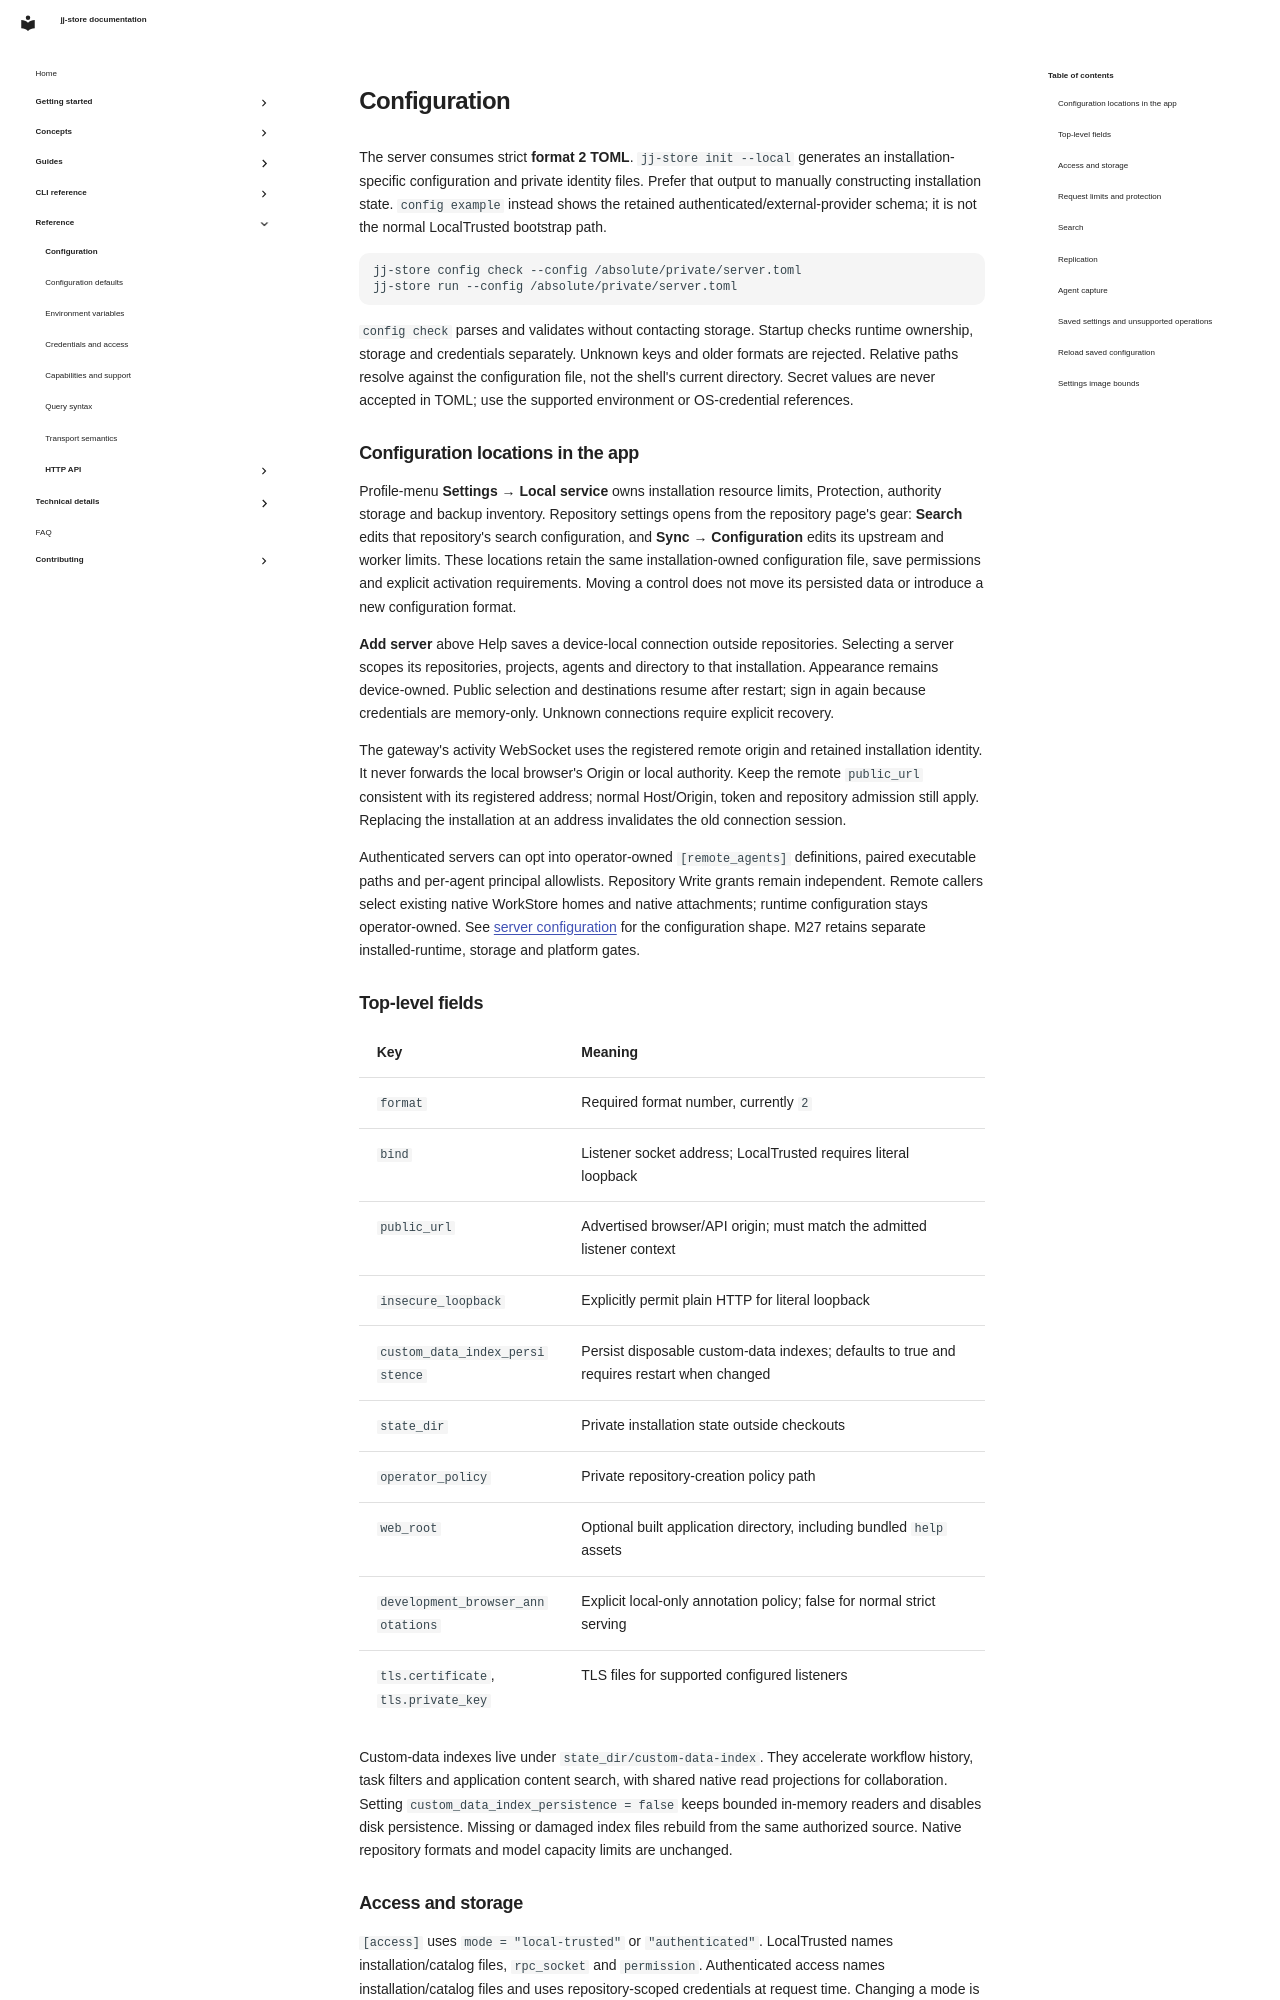

repository: stevejuma/jj-store · page: reference/configuration/index.html · generator: mkdocs

# Configuration

The server consumes strict **format 2 TOML**. `jj-store init --local` generates
an installation-specific configuration and private identity files. Prefer that
output to manually constructing installation state. `config example` instead
shows the retained authenticated/external-provider schema; it is not the normal
LocalTrusted bootstrap path.

```sh
jj-store config check --config /absolute/private/server.toml
jj-store run --config /absolute/private/server.toml
```

`config check` parses and validates without contacting storage. Startup checks
runtime ownership, storage and credentials separately. Unknown keys and older
formats are rejected. Relative paths resolve against the configuration file, not
the shell's current directory. Secret values are never accepted in TOML; use the
supported environment or OS-credential references.

## Configuration locations in the app

Profile-menu **Settings → Local service** owns installation resource limits,
Protection, authority storage and backup inventory. Repository settings opens
from the repository page's gear: **Search** edits that repository's search
configuration, and **Sync → Configuration** edits its upstream and worker
limits. These locations retain the same installation-owned configuration file,
save permissions and explicit activation requirements. Moving a control does not
move its persisted data or introduce a new configuration format.

**Add server** above Help saves a device-local connection outside repositories.
Selecting a server scopes its repositories, projects, agents and directory to
that installation. Appearance remains device-owned. Public selection and
destinations resume after restart; sign in again because credentials are
memory-only. Unknown connections require explicit recovery.

The gateway's activity WebSocket uses the registered remote origin and retained
installation identity. It never forwards the local browser's Origin or local
authority. Keep the remote `public_url` consistent with its registered address;
normal Host/Origin, token and repository admission still apply. Replacing the
installation at an address invalidates the old connection session.

Authenticated servers can opt into operator-owned `[remote_agents]` definitions,
paired executable paths and per-agent principal allowlists. Repository Write
grants remain independent. Remote callers select existing native WorkStore homes
and native attachments; runtime configuration stays operator-owned. See
[server configuration](../cli/jj-store.md#authenticated-remote-agents) for the
configuration shape. M27 retains separate installed-runtime, storage and
platform gates.

## Top-level fields

| Key                                  | Meaning                                                                                    |
| ------------------------------------ | ------------------------------------------------------------------------------------------ |
| `format`                             | Required format number, currently `2`                                                      |
| `bind`                               | Listener socket address; LocalTrusted requires literal loopback                            |
| `public_url`                         | Advertised browser/API origin; must match the admitted listener context                    |
| `insecure_loopback`                  | Explicitly permit plain HTTP for literal loopback                                          |
| `custom_data_index_persistence`      | Persist disposable custom-data indexes; defaults to true and requires restart when changed |
| `state_dir`                          | Private installation state outside checkouts                                               |
| `operator_policy`                    | Private repository-creation policy path                                                    |
| `web_root`                           | Optional built application directory, including bundled `help` assets                      |
| `development_browser_annotations`    | Explicit local-only annotation policy; false for normal strict serving                     |
| `tls.certificate`, `tls.private_key` | TLS files for supported configured listeners                                               |

Custom-data indexes live under `state_dir/custom-data-index`. They accelerate
workflow history, task filters and application content search, with shared
native read projections for collaboration. Setting
`custom_data_index_persistence = false` keeps bounded in-memory readers and
disables disk persistence. Missing or damaged index files rebuild from the same
authorized source. Native repository formats and model capacity limits are
unchanged.
